Run: headless pygame with SDL's dummy video driver; simulated clock (each Clock.tick advances the game by its frame time, no real sleeping); random seed 0; keys injected as events and as key.get_pressed() state; no mouse input.
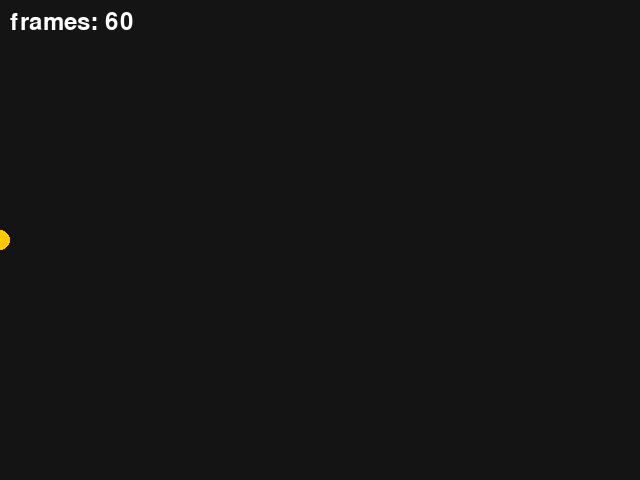
Frame 1 of 4 · flips 1–60 · no input
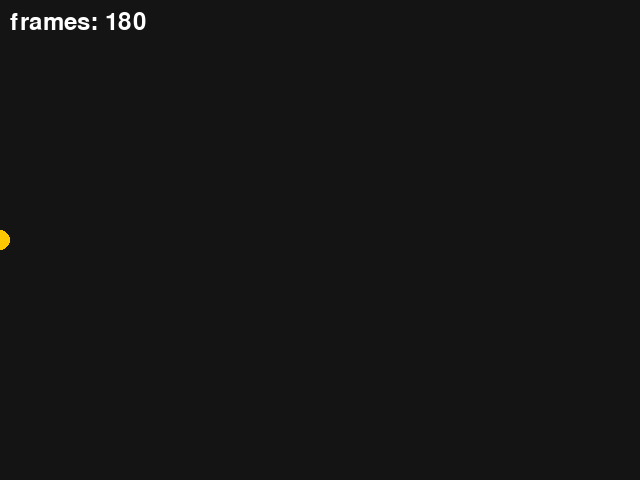
Frame 2 of 4 · flips 61–180 · tapped SPACE, RETURN · held RIGHT (→), D
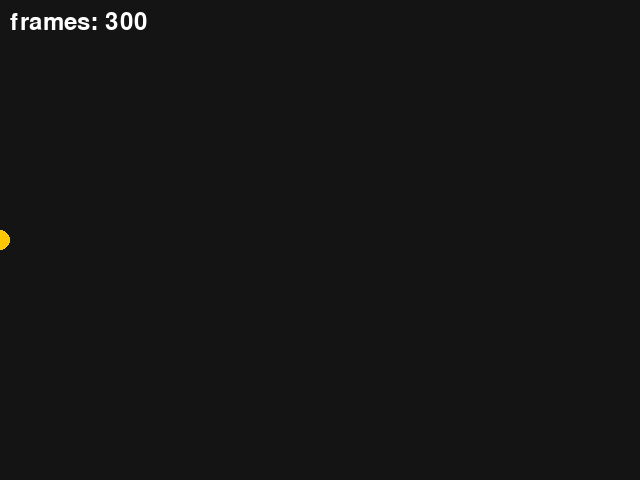
Frame 3 of 4 · flips 181–300 · held DOWN (↓), S
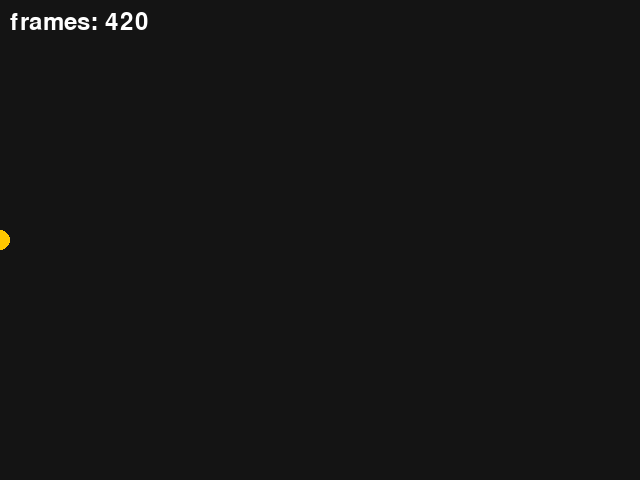
Frame 4 of 4 · flips 301–420 · held LEFT (←), A, UP (↑), W

The pygame program that drew these frames:

"""
CARD 06: Timing & Spawning on a Clock
----------------------------------------
Teaches: how to make something happen every N frames/seconds instead of
every single frame — the pattern behind enemy spawners, cooldowns, and
simple animation.

Two approaches shown:
  A) Frame counter: count frames, do the thing when count % N == 0
  B) Real time: use pygame.time.get_ticks() (milliseconds since start)

Run this file. Nothing spawns yet.
"""
import sys
import pygame

pygame.init()
screen = pygame.display.set_mode((640, 480))
pygame.display.set_caption("Card 06: Timing")
clock = pygame.time.Clock()
font = pygame.font.SysFont(None, 36)

frame_count = 0
dot_x = 0

while True:
    for event in pygame.event.get():
        if event.type == pygame.QUIT:
            sys.exit()

    frame_count += 1

    # TODO 1: Every 60 frames (i.e. roughly once per second at 60 fps),
    # print "tick" to the console. Hint: if frame_count % 60 == 0:

    # TODO 2: Make dot_x increase by 1 every frame, and reset to 0 once it
    # passes 640. This is the simplest possible animation — a moving dot.

    # TODO 3 (bonus): pygame.time.get_ticks() returns milliseconds since
    # the game started, and doesn't depend on frame rate the way counting
    # frames does. Try tracking "last_spawn_time = pygame.time.get_ticks()"
    # and spawning something new whenever
    # pygame.time.get_ticks() - last_spawn_time > 1000 (one second).
    # Why might this be more reliable than frame counting?

    screen.fill((20, 20, 20))
    pygame.draw.circle(screen, (255, 200, 0), (dot_x, 240), 10)
    counter_text = font.render(f"frames: {frame_count}", True, (255, 255, 255))
    screen.blit(counter_text, (10, 10))
    pygame.display.update()
    clock.tick(60)
